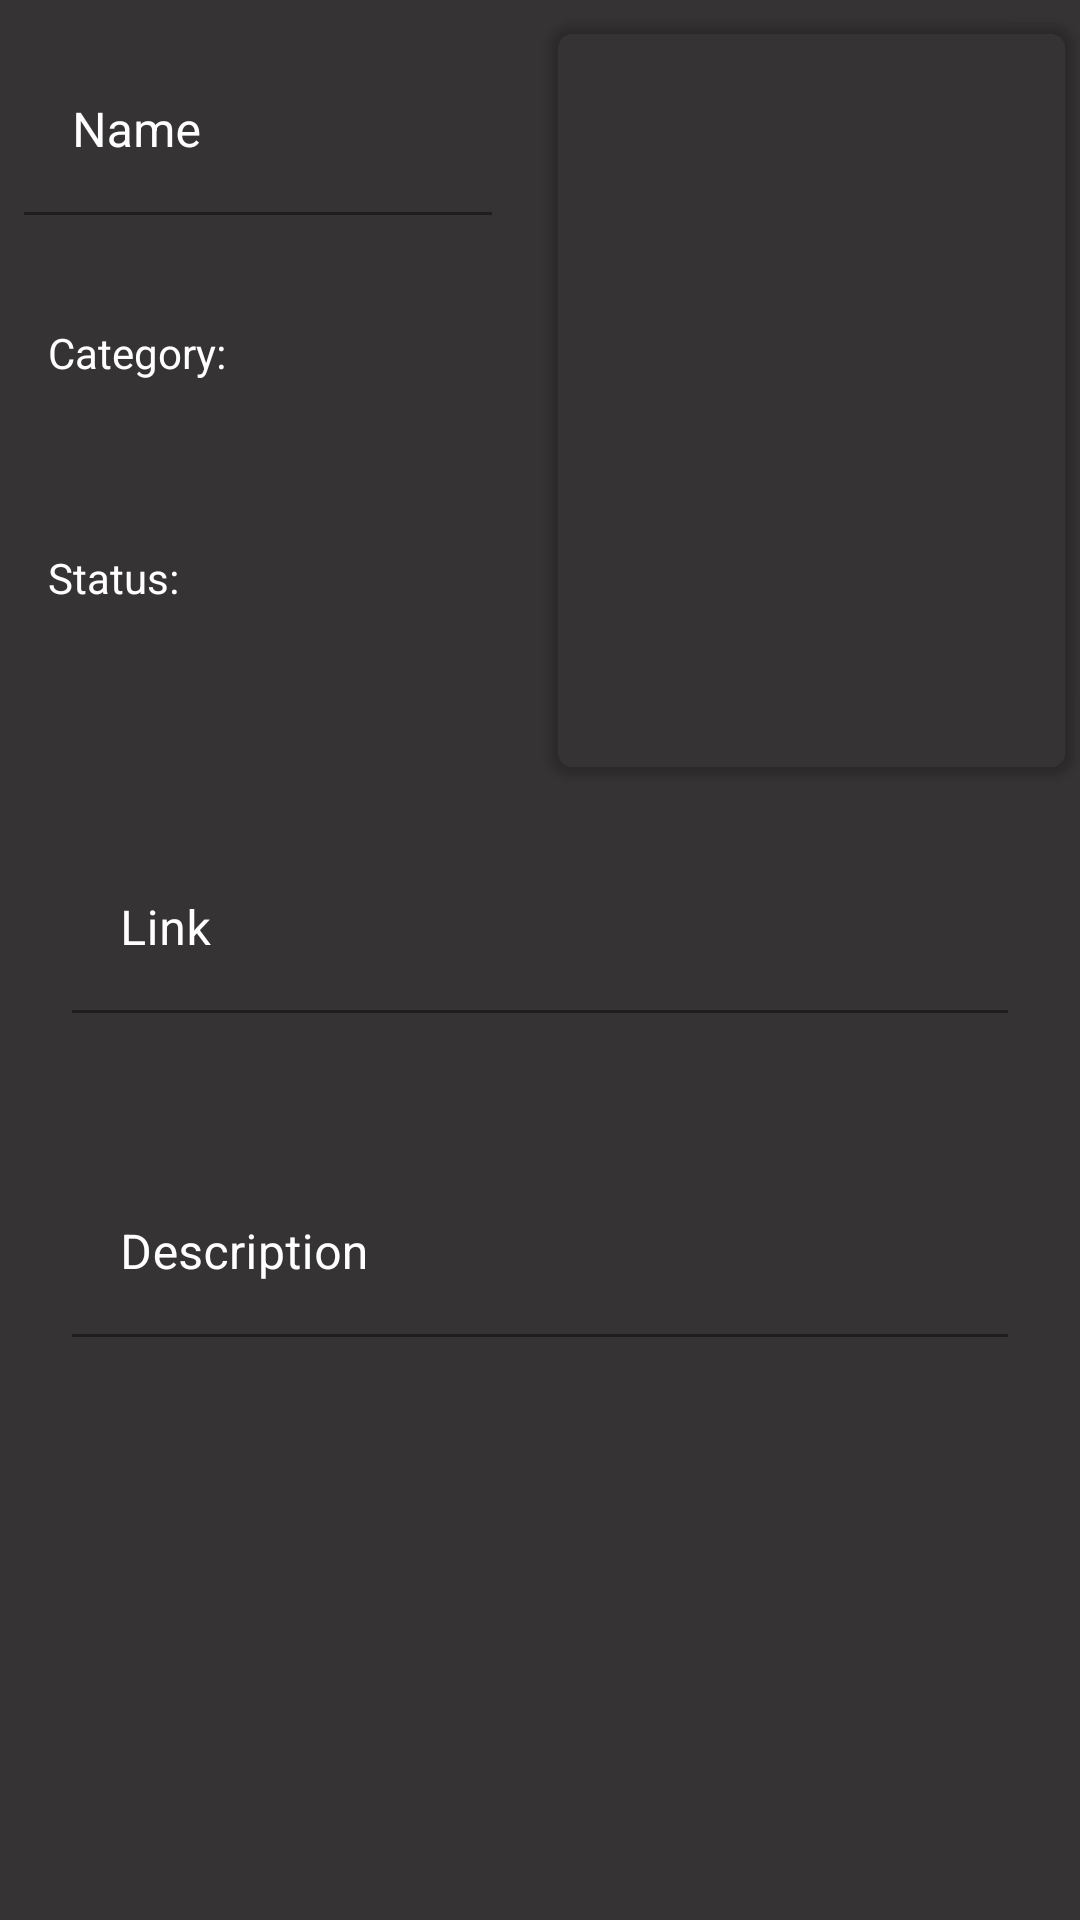

Reconstruct the res/layout file that produces this screen, plus the resources it refers to.
<!-- AndroidManifest.xml: application theme AppTheme -->
<!-- res/layout/activity_item.xml -->
<?xml version="1.0" encoding="utf-8"?>
<ScrollView xmlns:android="http://schemas.android.com/apk/res/android"
    xmlns:app="http://schemas.android.com/apk/res-auto"
    xmlns:tools="http://schemas.android.com/tools"
    android:layout_width="match_parent"
    android:layout_height="match_parent"
    android:background="@color/background"
    tools:context=".ItemActivity">


    <androidx.constraintlayout.widget.ConstraintLayout style="@style/match_parent">


        <com.google.android.material.textfield.TextInputLayout
            android:id="@+id/input_layout_name"
            android:layout_width="0dp"
            android:layout_height="wrap_content"
            android:layout_marginTop="8dp"
            android:layout_marginEnd="8dp"
            android:padding="8dp"
            android:textColorHint="@android:color/white"
            app:errorEnabled="true"
            app:hintTextColor="@android:color/white"
            app:layout_constraintEnd_toStartOf="@id/guideline"
            app:layout_constraintStart_toStartOf="parent"
            app:layout_constraintTop_toTopOf="parent">

            <EditText
                android:id="@+id/edit_name"
                style="@style/editText"
                android:enabled="false"
                android:hint="@string/name"
                android:inputType="text"
                android:singleLine="true" />
        </com.google.android.material.textfield.TextInputLayout>


        <LinearLayout
            android:id="@+id/linear_cat"
            android:layout_width="0dp"
            android:layout_height="wrap_content"
            android:layout_marginStart="8dp"
            android:layout_marginEnd="8dp"
            android:orientation="vertical"
            android:padding="8dp"
            app:layout_constraintEnd_toEndOf="@+id/guideline"
            app:layout_constraintStart_toStartOf="@id/input_layout_name"
            app:layout_constraintTop_toBottomOf="@+id/input_layout_name">

            <LinearLayout
                style="@style/wrap_style"
                android:orientation="horizontal">

                <TextView
                    style="@style/text"
                    android:text="Category: " />

                <TextView
                    android:id="@+id/text_cat"
                    style="@style/sub_text" />
            </LinearLayout>

            <Spinner
                android:id="@+id/category_spinner"
                style="@style/spinner"/>
        </LinearLayout>

        <LinearLayout
            android:layout_width="0dp"
            android:layout_height="wrap_content"
            android:layout_marginTop="16dp"
            android:layout_marginEnd="8dp"
            android:orientation="vertical"
            android:padding="8dp"
            app:layout_constraintEnd_toEndOf="@+id/guideline"
            app:layout_constraintStart_toStartOf="@id/linear_cat"
            app:layout_constraintTop_toBottomOf="@+id/linear_cat">

            <LinearLayout
                style="@style/wrap_style"
                android:orientation="horizontal">

                <TextView
                    style="@style/text"
                    android:text="Status: " />

                <TextView
                    android:id="@+id/text_status"
                    style="@style/sub_text" />
            </LinearLayout>

            <Spinner
                android:id="@+id/status_spinner"
                style="@style/spinner"/>
        </LinearLayout>

        <androidx.cardview.widget.CardView
            android:id="@+id/cardView"
            style="@style/wrap_style"
            android:layout_marginTop="8dp"
            android:backgroundTint="@android:color/transparent"
            app:cardCornerRadius="8dp"
            app:layout_constraintEnd_toEndOf="parent"
            app:layout_constraintStart_toEndOf="@+id/guideline"
            app:layout_constraintTop_toTopOf="parent">

            <androidx.constraintlayout.widget.ConstraintLayout
                style="@style/wrap_style">

                <ImageView
                    android:id="@+id/add_poster"
                    style="@style/poster"
                    app:layout_constraintBottom_toBottomOf="parent"
                    app:layout_constraintEnd_toEndOf="parent"
                    app:layout_constraintStart_toStartOf="parent"
                    app:layout_constraintTop_toTopOf="parent" />
            </androidx.constraintlayout.widget.ConstraintLayout>

        </androidx.cardview.widget.CardView>

        <LinearLayout
            android:id="@+id/linearLayout"
            style="@style/match_parent"
            android:layout_margin="8dp"
            android:orientation="vertical"
            app:layout_constraintEnd_toEndOf="parent"
            app:layout_constraintStart_toStartOf="parent"
            app:layout_constraintTop_toBottomOf="@+id/cardView">

            <com.google.android.material.textfield.TextInputLayout
                android:id="@+id/input_layout_link"
                android:layout_width="match_parent"
                android:layout_height="wrap_content"
                android:layout_margin="8dp"
                android:padding="8dp"
                android:textColorHint="@android:color/white"
                app:errorEnabled="true"
                app:hintTextColor="@android:color/white">

                <EditText
                    android:id="@+id/edit_link"
                    style="@style/editText"
                    android:enabled="false"
                    android:hint="@string/link"
                    android:inputType="text"
                    android:singleLine="false" />

            </com.google.android.material.textfield.TextInputLayout>

            <com.google.android.material.textfield.TextInputLayout
                android:id="@+id/input_layout_desc"
                android:layout_width="match_parent"
                android:layout_height="wrap_content"
                android:layout_margin="8dp"
                android:padding="8dp"
                android:textColorHint="@android:color/white"
                app:errorEnabled="true"
                app:hintTextColor="@android:color/white">

                <EditText
                    android:id="@+id/edit_desc"
                    style="@style/editText"
                    android:enabled="false"
                    android:hint="@string/desc"
                    android:inputType="text"
                    android:scrollbars="vertical"
                    android:singleLine="false" />

            </com.google.android.material.textfield.TextInputLayout>
        </LinearLayout>

        <androidx.constraintlayout.widget.Guideline
            android:id="@+id/guideline"
            android:layout_width="wrap_content"
            android:layout_height="wrap_content"
            android:orientation="vertical"
            app:layout_constraintGuide_percent="0.5" />

        <Button
            android:id="@+id/btn_save"
            android:layout_width="wrap_content"
            android:layout_height="wrap_content"
            android:onClick="onSaveClick"
            android:text="@string/save"
            android:visibility="invisible"
            app:layout_constraintEnd_toEndOf="@+id/linearLayout"
            app:layout_constraintStart_toStartOf="@+id/linearLayout"
            app:layout_constraintTop_toBottomOf="@+id/linearLayout" />

    </androidx.constraintlayout.widget.ConstraintLayout>
</ScrollView>
<!-- resources referenced by this layout -->
<resources>
  <color name="background">#353333</color>
  <string name="desc">Description</string>
  <string name="link">Link</string>
  <string name="name">Name</string>
  <string name="save">Save</string>
  <style name="editText" parent="match_parent">
          <item name="android:textColorHint">#fff</item>
          <item name="android:textColor">@color/text_color</item>
          <item name="android:background">@android:color/transparent</item>
      </style>
  <style name="match_parent">
          <item name="android:layout_width"> match_parent</item>
          <item name="android:layout_height">match_parent</item>
      </style>
  <style name="poster">
          <item name="android:layout_width"> 175dp</item>
          <item name="android:layout_height">250dp</item>
          <item name="android:background">@android:color/transparent</item>
          <item name="android:scaleType">centerCrop</item>
      </style>
  <style name="spinner" parent="match_parent">
          <item name="android:visibility">invisible</item>
          <item name="android:backgroundTint">@android:color/white</item>
          <item name="android:popupBackground">@color/background</item>
      </style>
  <style name="sub_text" parent="wrap_style">
          <item name="android:textColor">@color/text_color</item>
      </style>
  <style name="text" parent="wrap_style">
          <item name="android:textColor">@android:color/white</item>
      </style>
  <style name="wrap_style">
          <item name="android:layout_width">wrap_content</item>
          <item name="android:layout_height">wrap_content</item>
      </style>
  <style name="AppTheme" parent="Theme.MaterialComponents.Light.DarkActionBar">
          
          <item name="colorPrimary">@color/colorPrimary</item>
          <item name="colorPrimaryDark">@color/colorPrimaryDark</item>
          <item name="colorAccent">@color/colorAccent</item>
      </style>
  <color name="text_color">#C0BDBD</color>
  <color name="colorPrimary">#272626</color>
  <color name="colorPrimaryDark">#272626</color>
  <color name="colorAccent">#00BCD4</color>
</resources>
